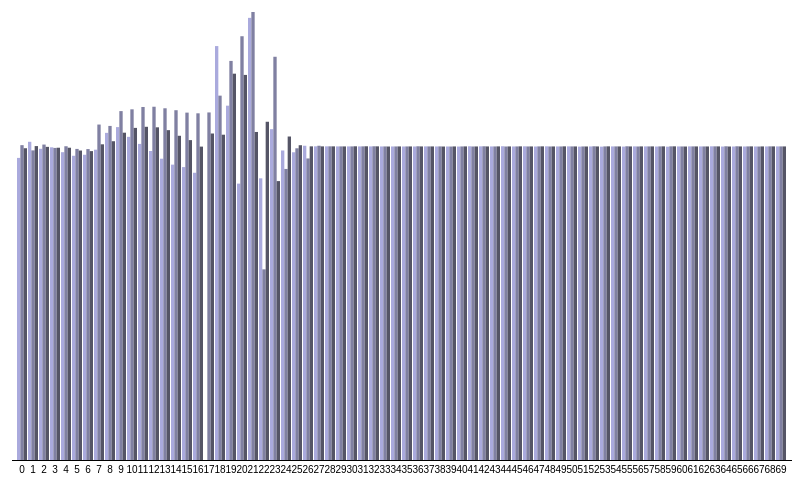
D3 v3 page, settled after 360 driven frames (6 s of simulated time); the page loaded 1 data file(s).



     var margin = {top: 40, right: 10, bottom: 20, left: 10},
     width = 800 - margin.left - margin.right,
     height = 448;// - margin.top - margin.bottom;

     var n = 3, // number of layers
 	 m = 70, // number of samples per layer
 	 yGroupMax,
 	 yStackMax,
 	 stack,
 	 layers,
 	 num = 4;
 	 var inspect; //to get the redrawing function of donut chart

 	 d3.json("rotate.json",function(error,root){

       stack = d3.layout.stack();
       layers = stack(d3.range(n).map(function(idx) { return dataAdapter(idx, m, .1); }));
       yGroupMax = d3.max(layers, function(layer) { return d3.max(layer, function(d) { return d.y; }); });
       yStackMax = d3.max(layers, function(layer) { return d3.max(layer, function(d) { return d.y0 + d.y; }); });

       var x = d3.scale.ordinal()
    	               .domain(d3.range(m))
		               .rangeRoundBands([0, width], .08);

       var y = d3.scale.linear()
		               .domain([0, yStackMax])
		               .range([height, 0]);

       var color = d3.scale.linear()
    	                   .domain([0, n - 1])
		                   .range(["#aad", "#556"]);

       var xAxis = d3.svg.axis()
		                 .scale(x)
		                 .tickSize(0)
		                 .tickPadding(6)
		                 .orient("bottom");

       var svg = d3.select("body").append("svg")
                   .attr("width", width + margin.left + margin.right)
                   .attr("height", height + margin.top + margin.bottom)
                   .append("g")
                   .attr("id","haha")
                   .attr("transform", "translate(" + margin.left + "," + margin.top + ")");

       var layer = svg.selectAll(".layer")
                      .data(layers)
                      .enter().append("g")
                      .attr("class", "layer")
                      .style("fill", function(d, i) { return color(i); });

       var rect = layer.selectAll("rect")
                       .data(function(d) { return d; })
                       .enter().append("rect")
                       .attr("x", function(d) { return x(d.x); })
                       .attr("y", height)
                       .attr("width", x.rangeBand())
                       .attr("height", 0);

       /*rect.transition()
       .delay(function(d, i) { return i * 10; })
       .attr("y", function(d) { return y(d.y0 + d.y); })
       .attr("height", function(d) { return y(d.y0) - y(d.y0 + d.y); });*/

       svg.append("g")
          .attr("class", "x axis")
          .attr("transform", "translate(0," + height + ")")
          .call(xAxis);

       d3.selectAll("input").on("change", change);

       //d3.selectAll($("#slide")).on("slide",function() {console.log("HI")} );

       var timeout = setTimeout(function() {
         d3.select("input[value=\"grouped\"]").property("checked", true).each(change);
       }, 2000);

       function change() {
         //clearTimeout(timeout);
         if (this.value === "grouped") transitionGrouped();
         else transitionStacked();
       }

       function transitionGrouped() {
         y.domain([0, yGroupMax]);

         rect.transition()
             .duration(500)
             .delay(function(d, i) { return i * 10; })
             .attr("x", function(d, i, j) { return x(d.x) + x.rangeBand() / n * j; })
             .attr("width", x.rangeBand() / n)
             .transition()
             .attr("y", function(d) { return y(d.y); })
             .attr("height", function(d) { return height - y(d.y); });
       }

       function transitionStacked() {
         y.domain([0, yStackMax]);

         rect.transition()
             .duration(500)
             .delay(function(d, i) { return i * 10; })
             .attr("y", function(d) { return y(d.y0 + d.y); })
             .attr("height", function(d) { return y(d.y0) - y(d.y0 + d.y); })
             .transition()
             .attr("x", function(d) { return x(d.x); })
             .attr("width", x.rangeBand());
       }

       function dataAdapter(idx, n, o) {
         var a = [], i;
         for (i = 0; i < n; ++i) a[i] = i;
         if (idx==0){return a.map(function(d, i) { return {x: i, y: root["children"][num]["children"][i]["X"]}; });}
         else if (idx==1){return a.map(function(d, i) { return {x: i, y: root["children"][num]["children"][i]["Y"]}; });}
         else {return a.map(function(d, i) { return {x: i, y: root["children"][num]["children"][i]["Z"]}; });}
       }

       //JQuery Slider start
       $(function() {
		 var select = d3.select("svg");
		 var slider = $( "<div id='slider'></div>" ).insertAfter( select ).slider({
    	   //$( "#slider" ).slider({
	       orientation:"vertical",
	       max:26,
	       value:0,
	       slide: function(event,ui){
		     //inspect();
		     num = ui.value;
		     layers = stack(d3.range(n).map(function(idx) { return dataAdapter(idx, m, .1); }));
		     yGroupMax = d3.max(layers, function(layer) { return d3.max(layer, function(d) { return d.y; }); });
			 yStackMax = d3.max(layers, function(layer) { return d3.max(layer, function(d) { return d.y0 + d.y; }); });

			 var x = d3.scale.ordinal()
    	                     .domain(d3.range(m))
		                     .rangeRoundBands([0, width], .08);

			 var y = d3.scale.linear()
		                     .domain([0, yStackMax])
		                     .range([height, 0]);

		     //clear the old data in order to prepare to redraw the bar chart
		     d3.select("svg").selectAll("g")
               .data([])
               .exit()
               .remove();

             svg = d3.select("svg");

             layer = svg.selectAll(".layer")
                        .data(layers)
                        .enter().append("g")
             //                            .attr("class", "layer")
                        .style("fill", function(d, i) { return color(i); });

             //d3.select(("input[value=\"stacked\"]").property("checked",true));

             var rect = layer.selectAll("rect")
                             .data(function(d) { return d; })
                             .enter().append("rect")
                             .attr("x", function(d) { return x(d.x); })
                             .attr("y", height)
                             .attr("width", x.rangeBand())
                             .attr("height", 0);

             var xAxis = d3.svg.axis()
		                       .scale(x)
		                       .tickSize(0)
		                       .tickPadding(6)
		                       .orient("bottom");

		     svg.append("g")
		     //.select("#baraxis")
                .attr("class", "x axis")
                .attr("transform", "translate(0," + height + ")")
                .call(xAxis);

             rect.transition()
                 .delay(function(d, i) { return i ; })
                 .attr("y", function(d) { return y(d.y0 + d.y); })
                 .attr("height", function(d) { return y(d.y0) - y(d.y0 + d.y); });

             d3.selectAll("input").on("change", change);

             var timeout = setTimeout(function() {
               d3.select("input[value=\"grouped\"]").property("checked", true).each(change);
             }, 2000);

             function change() {
               //clearTimeout(timeout);
               if (this.value === "grouped") transitionGrouped();
               else transitionStacked();
             }

             function transitionGrouped() {
               y.domain([0, yGroupMax]);

               rect.transition()
                   .duration(500)
                   .delay(function(d, i) { return i * 10; })
                   .attr("x", function(d, i, j) { return x(d.x) + x.rangeBand() / n * j; })
                   .attr("width", x.rangeBand() / n)
                   .transition()
                   .attr("y", function(d) { return y(d.y); })
                   .attr("height", function(d) { return height - y(d.y); });
             }

             function transitionStacked() {
               y.domain([0, yStackMax]);

               rect.transition()
                   .duration(500)
                   .delay(function(d, i) { return i * 10; })
                   .attr("y", function(d) { return y(d.y0 + d.y); })
                   .attr("height", function(d) { return y(d.y0) - y(d.y0 + d.y); })
                   .transition()
                   .attr("x", function(d) { return x(d.x); })
                   .attr("width", x.rangeBand());
             }
		     //inspect(num);
		   }
    	 });
  	   });
  	   //end of jquery ui
     });

    

### data: rotate.json
{
 "children": [
  {
   "children": [
    "{... 3 keys}",
    "{... 3 keys}",
    "{... 3 keys}",
    "{... 3 keys}",
    "{... 3 keys}",
    "{... 3 keys}",
    "{... 3 keys}",
    "{... 3 keys}",
    "... 80 more items"
   ],
   "name": 0
  },
  {
   "children": [
    "{... 3 keys}",
    "{... 3 keys}",
    "{... 3 keys}",
    "{... 3 keys}",
    "{... 3 keys}",
    "{... 3 keys}",
    "{... 3 keys}",
    "{... 3 keys}",
    "... 77 more items"
   ],
   "name": 1
  },
  {
   "children": [
    "{... 3 keys}",
    "{... 3 keys}",
    "{... 3 keys}",
    "{... 3 keys}",
    "{... 3 keys}",
    "{... 3 keys}",
    "{... 3 keys}",
    "{... 3 keys}",
    "... 85 more items"
   ],
   "name": 2
  },
  {
   "children": [
    "{... 3 keys}",
    "{... 3 keys}",
    "{... 3 keys}",
    "{... 3 keys}",
    "{... 3 keys}",
    "{... 3 keys}",
    "{... 3 keys}",
    "{... 3 keys}",
    "... 80 more items"
   ],
   "name": 3
  },
  {
   "children": [
    "{... 3 keys}",
    "{... 3 keys}",
    "{... 3 keys}",
    "{... 3 keys}",
    "{... 3 keys}",
    "{... 3 keys}",
    "{... 3 keys}",
    "{... 3 keys}",
    "... 80 more items"
   ],
   "name": 4
  },
  {
   "children": [
    "{... 3 keys}",
    "{... 3 keys}",
    "{... 3 keys}",
    "{... 3 keys}",
    "{... 3 keys}",
    "{... 3 keys}",
    "{... 3 keys}",
    "{... 3 keys}",
    "... 82 more items"
   ],
   "name": 5
  },
  {
   "children": [
    "{... 3 keys}",
    "{... 3 keys}",
    "{... 3 keys}",
    "{... 3 keys}",
    "{... 3 keys}",
    "{... 3 keys}",
    "{... 3 keys}",
    "{... 3 keys}",
    "... 72 more items"
   ],
   "name": 6
  },
  {
   "children": [
    "{... 3 keys}",
    "{... 3 keys}",
    "{... 3 keys}",
    "{... 3 keys}",
    "{... 3 keys}",
    "{... 3 keys}",
    "{... 3 keys}",
    "{... 3 keys}",
    "... 63 more items"
   ],
   "name": 7
  },
  "... 19 more items"
 ],
 "name": "rotate"
}